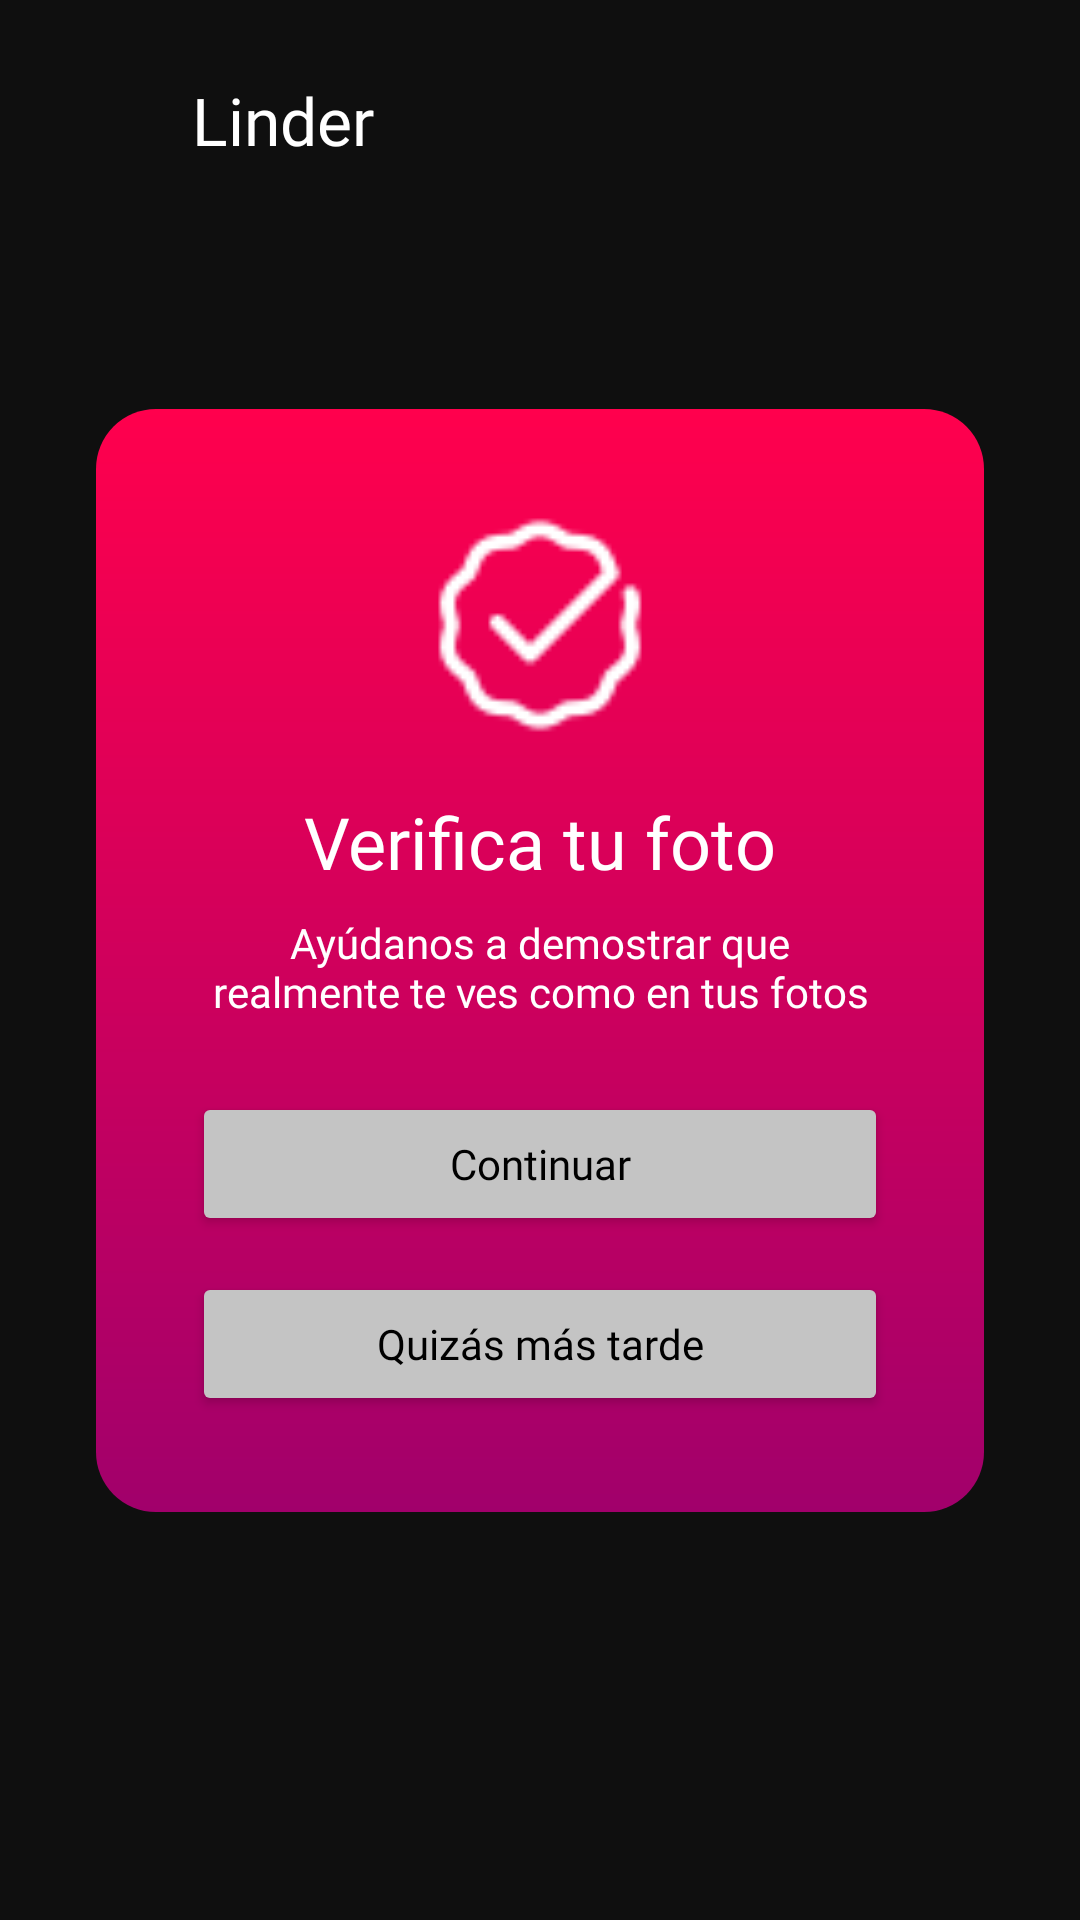

Here is an Android app screen rendered from its layout file. Give the layout XML and the strings, colors and styles it references.
<!-- AndroidManifest.xml: application theme Theme.Linder -->
<!-- res/layout/dialog_verify_images.xml -->
<?xml version="1.0" encoding="utf-8"?>
<androidx.constraintlayout.widget.ConstraintLayout
    xmlns:android="http://schemas.android.com/apk/res/android"
    xmlns:app="http://schemas.android.com/apk/res-auto"
    android:layout_width="match_parent"
    android:layout_height="match_parent"
    android:background="#0F0F0F">

    <ImageButton
        android:id="@+id/btnBack"
        android:layout_width="48dp"
        android:layout_height="48dp"
        android:layout_margin="16dp"
        android:background="?attr/selectableItemBackgroundBorderless"
        android:src="@drawable/ic_back_arrow"
        app:layout_constraintStart_toStartOf="parent"
        app:layout_constraintTop_toTopOf="parent"
        app:tint="@color/white" />

    <TextView
        android:layout_width="wrap_content"
        android:layout_height="wrap_content"
        android:fontFamily="@font/marko_one"
        android:text="Linder"
        android:textColor="@color/white"
        android:textSize="22sp"
        app:layout_constraintBottom_toBottomOf="@id/btnBack"
        app:layout_constraintStart_toEndOf="@id/btnBack"
        app:layout_constraintTop_toTopOf="@id/btnBack" />

    <androidx.constraintlayout.widget.ConstraintLayout
        android:layout_width="0dp"
        android:layout_height="wrap_content"
        android:layout_marginHorizontal="32dp"
        android:background="@drawable/gradient_pink"
        android:padding="32dp"
        app:layout_constraintBottom_toBottomOf="parent"
        app:layout_constraintEnd_toEndOf="parent"
        app:layout_constraintStart_toStartOf="parent"
        app:layout_constraintTop_toTopOf="parent">

        <ImageView
            android:id="@+id/iconCheck"
            android:layout_width="80dp"
            android:layout_height="80dp"
            android:src="@drawable/ic_check_circle"
            app:layout_constraintEnd_toEndOf="parent"
            app:layout_constraintStart_toStartOf="parent"
            app:layout_constraintTop_toTopOf="parent"
            app:tint="@color/white" />

        <TextView
            android:id="@+id/tvTituloVerifica"
            android:layout_width="wrap_content"
            android:layout_height="wrap_content"
            android:layout_marginTop="16dp"
            android:fontFamily="@font/trirong"
            android:text="Verifica tu foto"
            android:textColor="@color/white"
            android:textSize="24sp"
            app:layout_constraintEnd_toEndOf="parent"
            app:layout_constraintStart_toStartOf="parent"
            app:layout_constraintTop_toBottomOf="@id/iconCheck" />

        <TextView
            android:id="@+id/tvDescripcion"
            android:layout_width="match_parent"
            android:layout_height="wrap_content"
            android:layout_marginTop="8dp"
            android:fontFamily="@font/nunito"
            android:gravity="center"
            android:text="Ayúdanos a demostrar que realmente te ves como en tus fotos"
            android:textColor="@color/white"
            android:textSize="14sp"
            app:layout_constraintTop_toBottomOf="@id/tvTituloVerifica" />

        <Button
            android:id="@+id/btnContinuar"
            android:layout_width="match_parent"
            android:layout_height="48dp"
            android:layout_marginTop="24dp"
            android:backgroundTint="#C4C4C4"
            android:fontFamily="@font/nunito"
            android:text="Continuar"
            android:textColor="#000000"
            android:textAllCaps="false"
            app:cornerRadius="24dp"
            app:layout_constraintTop_toBottomOf="@id/tvDescripcion" />

        <Button
            android:id="@+id/btnTarde"
            android:layout_width="match_parent"
            android:layout_height="48dp"
            android:layout_marginTop="12dp"
            android:backgroundTint="#C4C4C4"
            android:fontFamily="@font/nunito"
            android:text="Quizás más tarde"
            android:textColor="#000000"
            android:textAllCaps="false"
            app:cornerRadius="24dp"
            app:layout_constraintTop_toBottomOf="@id/btnContinuar"/>

    </androidx.constraintlayout.widget.ConstraintLayout>

</androidx.constraintlayout.widget.ConstraintLayout>
<!-- resources referenced by this layout -->
<resources>
  <color name="white">#FFFFFFFF</color>
  <!-- drawable gradient_pink (drawable) -->
  <shape xmlns:android="http://schemas.android.com/apk/res/android">
      <gradient
          android:startColor="#FF004D"
          android:endColor="#A1006B"
          android:angle="270" />
      <corners android:radius="20dp" />
  </shape>
  <!-- drawable ic_check_circle: png bitmap (drawable, 847 bytes) -->
  <style name="Theme.Linder" parent="Theme.MaterialComponents.DayNight.NoActionBar">
          <item name="colorPrimary">@color/linder_purple</item>
          <item name="colorPrimaryVariant">#7B1FA2</item>
          <item name="colorOnPrimary">@color/white</item>
  
          <item name="colorSecondary">#03DAC6</item>
          <item name="colorOnSecondary">@color/black</item>
  
          <item name="android:windowBackground">#121212</item>
          <item name="android:statusBarColor">#121212</item>
      </style>
  <color name="linder_purple">#6A007B</color>
  <color name="black">#FF000000</color>
</resources>
